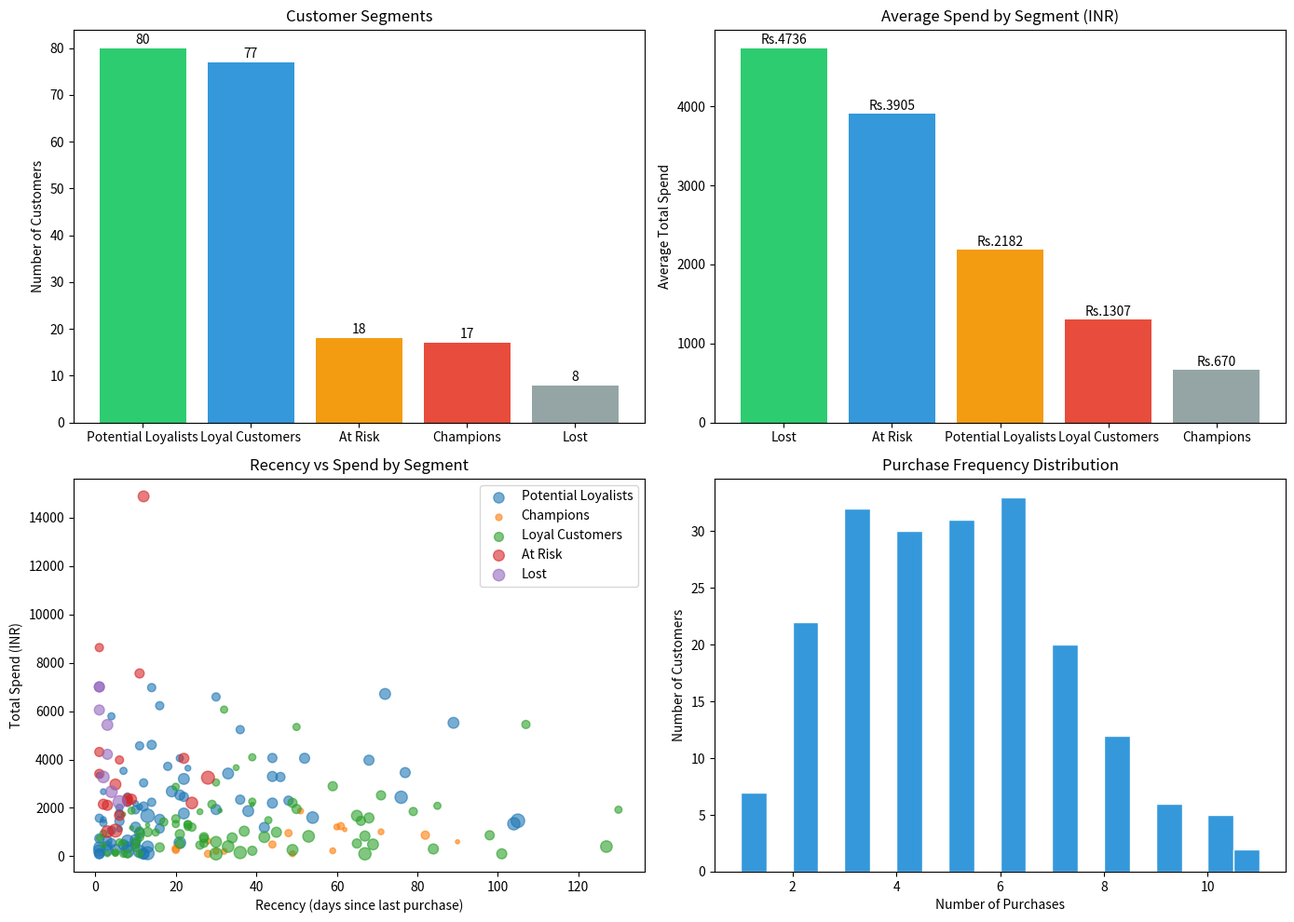

Reproduce this figure in Python.
import pandas as pd
import matplotlib.pyplot as plt
import seaborn as sns
import numpy as np
from datetime import datetime, timedelta

# Generate synthetic customer data
np.random.seed(42)
n_customers = 200

customer_ids = [f'C{i:04d}' for i in range(1, n_customers + 1)]

data = {
    'customer_id': customer_ids,
    'recency_days': np.random.exponential(30, n_customers).astype(int),
    'frequency': np.random.poisson(5, n_customers),
    'monetary_value': np.random.exponential(2000, n_customers).round(2),
    'tenure_days': np.random.randint(30, 730, n_customers),
}

df = pd.DataFrame(data)
df['recency_days'] = df['recency_days'].clip(1, 180)
df['frequency'] = df['frequency'].clip(1, 30)
df['monetary_value'] = df['monetary_value'].clip(100, 20000)

# Calculate RFM scores
def rfm_score(series, reverse=False):
    quintiles = pd.qcut(series, 5, labels=[1, 2, 3, 4, 5], duplicates='drop')
    if reverse:
        return quintiles.astype(int)
    return (6 - quintiles.astype(int))

df['R_score'] = rfm_score(df['recency_days'], reverse=True)
df['F_score'] = rfm_score(df['frequency'])
df['M_score'] = rfm_score(df['monetary_value'])
df['RFM_total'] = df['R_score'] + df['F_score'] + df['M_score']

# Assign segments
def assign_segment(score):
    if score >= 13:
        return 'Champions'
    elif score >= 10:
        return 'Loyal Customers'
    elif score >= 7:
        return 'Potential Loyalists'
    elif score >= 5:
        return 'At Risk'
    else:
        return 'Lost'

df['segment'] = df['RFM_total'].apply(assign_segment)

# Visualization 1: Segment distribution
fig, axes = plt.subplots(2, 2, figsize=(14, 10))

segment_counts = df['segment'].value_counts()
colors = ['#2ecc71', '#3498db', '#f39c12', '#e74c3c', '#95a5a6']
axes[0, 0].bar(segment_counts.index, segment_counts.values, color=colors[:len(segment_counts)])
axes[0, 0].set_title('Customer Segments')
axes[0, 0].set_ylabel('Number of Customers')
for i, v in enumerate(segment_counts.values):
    axes[0, 0].text(i, v + 1, str(v), ha='center')

# Visualization 2: Monetary value by segment
segment_money = df.groupby('segment')['monetary_value'].mean().sort_values(ascending=False)
axes[0, 1].bar(segment_money.index, segment_money.values, color=colors[:len(segment_money)])
axes[0, 1].set_title('Average Spend by Segment (INR)')
axes[0, 1].set_ylabel('Average Total Spend')
for i, v in enumerate(segment_money.values):
    axes[0, 1].text(i, v + 50, f'Rs.{v:.0f}', ha='center')

# Visualization 3: Recency vs Monetary scatter
for i, seg in enumerate(df['segment'].unique()):
    seg_data = df[df['segment'] == seg]
    axes[1, 0].scatter(seg_data['recency_days'], seg_data['monetary_value'],
                      label=seg, alpha=0.6, s=seg_data['frequency']*10)
axes[1, 0].set_xlabel('Recency (days since last purchase)')
axes[1, 0].set_ylabel('Total Spend (INR)')
axes[1, 0].set_title('Recency vs Spend by Segment')
axes[1, 0].legend()

# Visualization 4: Frequency distribution
axes[1, 1].hist(df['frequency'], bins=20, color='#3498db', edgecolor='white')
axes[1, 1].set_xlabel('Number of Purchases')
axes[1, 1].set_ylabel('Number of Customers')
axes[1, 1].set_title('Purchase Frequency Distribution')

plt.tight_layout()
plt.savefig('1_customer_segments.png', dpi=150, bbox_inches='tight')
print('Saved: 1_customer_segments.png')

# Key insights
print('\n--- CUSTOMER SEGMENTATION RESULTS ---')
print(f'Total customers analyzed: {len(df)}')
print(f'\nSegment breakdown:')
for seg in ['Champions', 'Loyal Customers', 'Potential Loyalists', 'At Risk', 'Lost']:
    if seg in segment_counts.index:
        pct = (segment_counts[seg] / len(df)) * 100
        avg_spend = df[df['segment'] == seg]['monetary_value'].mean()
        print(f'  {seg}: {segment_counts[seg]} customers ({pct:.1f}%) - Avg spend: Rs.{avg_spend:.0f}')

revenue_share = df.groupby('segment')['monetary_value'].sum()
top_segment = revenue_share.idxmax()
print(f'\nTop revenue driver: {top_segment} (Rs.{revenue_share[top_segment]:.0f})')
print(f'Action: Target {top_segment} with loyalty program to increase retention.')

df.to_csv('customer_segments_output.csv', index=False)
print('\nExported: customer_segments_output.csv')
print('Done.')
